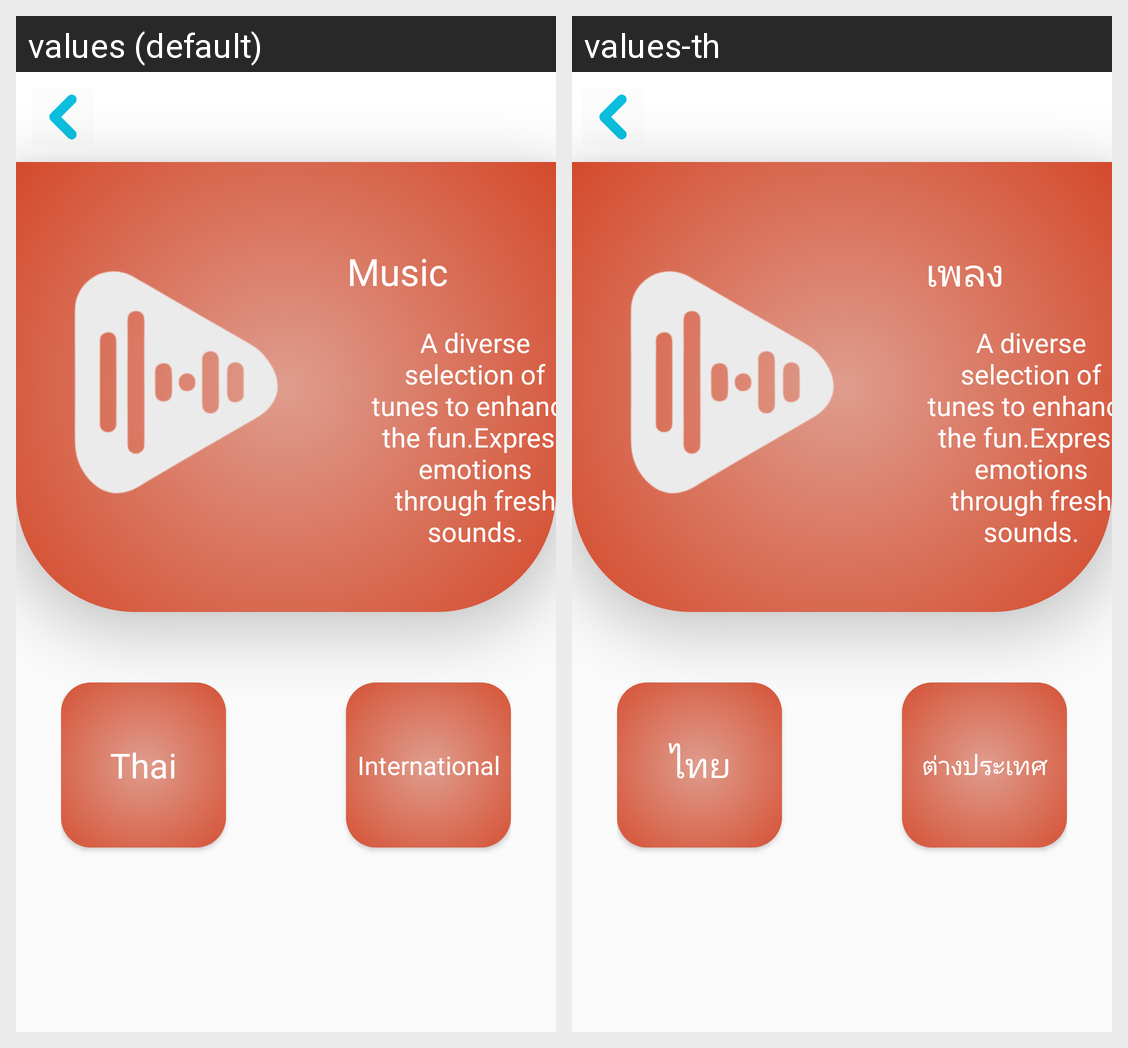

Strings drawn on this Android screen and how each of the app's shown locales translates them:
Android screen res/layout/activity_menu_music.xml rendered under 2 locales, left to right: values (default), values-th. Device: Nexus 5 (rendered at 1080×1920; each locale shown at half size, 540×960, under a caption strip naming it); theme Theme.TestP1.
Strings drawn on this screen, with the default value and each locale's value (text and hints the layout hard-codes, and strings that could not be matched under every locale, appear in the picture but are not listed):

music_menu_title
  values: Music
  values-th: เพลง

music_menu_thai
  values: Thai
  values-th: ไทย

music_menu_inter
  values: International
  values-th: ต่างประเทศ
